Run: headless pygame with SDL's dummy video driver; simulated clock (each Clock.tick advances the game by its frame time, no real sleeping); random seed 0; keys injected as events and as key.get_pressed() state; mouse plan: one left click at the window centre at the start of phase 2, then a move to the lower-right quarter at the start of phase 3.
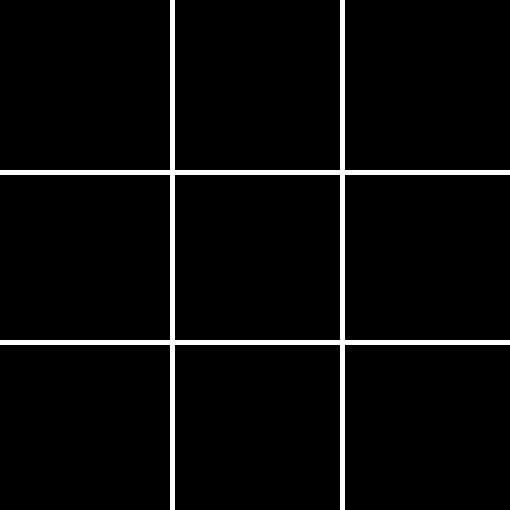
Frame 1 of 4 · flips 1–60 · no input
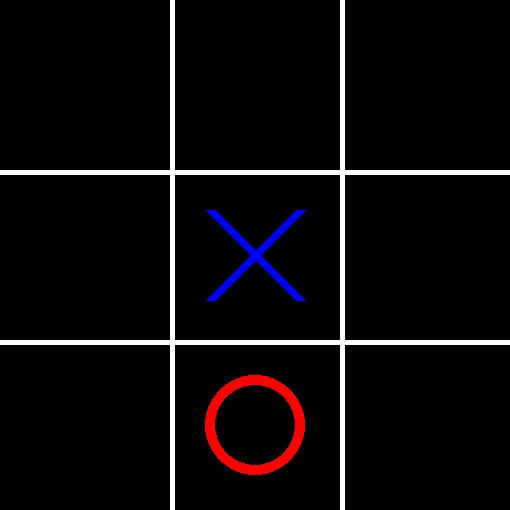
Frame 2 of 4 · flips 61–180 · clicked the window centre · tapped SPACE, RETURN · held RIGHT (→), D
Frame 3 of 4 · flips 181–300 · moved the mouse to the lower-right quarter · held DOWN (↓), S · screen unchanged from frame 2, image omitted
Frame 4 of 4 · flips 301–420 · held LEFT (←), A, UP (↑), W · screen unchanged from frame 3, image omitted

The pygame program that drew these frames:

import pygame, sys, copy, random



SCREEN_WIDTH = 510
SCREEN_HEIGHT = 510

BOX_WIDTH = SCREEN_WIDTH//3

WHITE = (255, 255, 255)
BLACK = (0, 0, 0)

X_COLOUR = (0, 0, 255)
O_COLOUR = (255, 0, 0)

LINE_WIDTH = 5


board = [[''for i in range(3)] for i in range(3)]

Xturn, Oturn = True, False

screen = pygame.display.set_mode((SCREEN_WIDTH, SCREEN_HEIGHT))
clock = pygame.time.Clock()
pygame.display.set_caption('Tic Tac Toe!')
singlePlayer = True                                                  # SET TO FALSE TO PLAY WITH TWO PLAYERS

def changeTurn():
    global Xturn, Oturn
    Xturn = not Xturn
    Oturn = not Oturn


def drawX(x, y):
    startX = x*(SCREEN_WIDTH//3)+40
    startY = y*(SCREEN_HEIGHT//3)+40
    pygame.draw.line(screen, X_COLOUR, (startX, startY), (startX+BOX_WIDTH-80, startY+BOX_WIDTH-80), 10)
    pygame.draw.line(screen, X_COLOUR, (startX, startY+BOX_WIDTH-80), (startX+BOX_WIDTH-80, startY), 10)

def drawO(x, y):
    x *= SCREEN_WIDTH//3
    y *= SCREEN_HEIGHT//3
    pygame.draw.circle(screen, O_COLOUR, (x+BOX_WIDTH//2, y+BOX_WIDTH//2), 50, 10)


def drawBoxes():
    for y in range(3):
        for x in range(3):
            if board[y][x] == '':
                continue
            if board[y][x] == 'X':
                drawX(x, y)
            if board[y][x] == 'O':
                drawO(x, y)

def drawScreen(screen):
    screen.fill(BLACK)

    for i in range(2):
        pygame.draw.rect(screen, WHITE, pygame.Rect((SCREEN_WIDTH//3)*(i+1), 0, LINE_WIDTH, SCREEN_HEIGHT))
        pygame.draw.rect(screen, WHITE, pygame.Rect(0, (SCREEN_HEIGHT//3)*(i+1), SCREEN_WIDTH, LINE_WIDTH))
    
    drawBoxes()

    boxes = win('X') if win('X') else win('O')
    if boxes:
        startX, startY = boxes[0][0], boxes[0][1]
        endX, endY = boxes[2][0], boxes[2][1]
        pygame.draw.line(screen, WHITE, (startX*SCREEN_WIDTH//3+BOX_WIDTH//2, startY*SCREEN_WIDTH//3+BOX_WIDTH//2), (endX*SCREEN_WIDTH//3+BOX_WIDTH//2, endY*SCREEN_WIDTH//3+BOX_WIDTH//2), 30)

    pygame.display.update()



def win(letter, board=board):
    for i in range(3):
        if (board[i][0] == letter and board[i][1] == letter and board[i][2] == letter):
            return [(0, i), (1, i), (2, i)]
        if (board[0][i] == letter and board[1][i] == letter and board[2][i] == letter):
            return [(i, 0), (i, 1), (i, 2)]
    if (board[0][0] == letter and board[1][1] == letter and board[2][2] == letter):
        return [(0, 0), (1, 1), (2, 2)]
    if (board[2][0] == letter and board[1][1] == letter and board[0][2] == letter):
        return [(0, 2), (1, 1), (2, 0)]
    return False

def boardIsFull(board=board):
    for row in board:
        for item in row:
            if item == '':
                return False
    return True



def computerMove():
    global board
    freeSpaces = []
    for y, row in enumerate(board):
        for x, item in enumerate(row):
            if item == '':
                freeSpaces.append((x, y))
    
    for space in freeSpaces:
        b = copy.deepcopy(board)
        b[space[1]][space[0]] = 'O'
        if win('O', b):
            board[space[1]][space[0]] = 'O'
            return
    
    for space in freeSpaces:
        b = copy.deepcopy(board)
        b[space[1]][space[0]] = 'X'
        if win('X', b):
            board[space[1]][space[0]] = 'O'
            return
        
    space = random.choice(freeSpaces)
    board[space[1]][space[0]] = 'O'


while True:
    clock.tick()
    drawScreen(screen)

    for event in pygame.event.get():
        if event.type == pygame.QUIT:
            pygame.quit()
            sys.exit()
        
        if event.type == pygame.MOUSEBUTTONDOWN:
            if event.button == 1:
                if not singlePlayer or (singlePlayer and Xturn):
                    pos = event.pos
                    x = (pos[0])//(SCREEN_WIDTH//3)
                    y = (pos[1])//(SCREEN_HEIGHT//3)
                    if board[y][x] == '':
                        board[y][x] = 'O' if Oturn else 'X'
                        changeTurn()
                        continue

    if win('X'):
        while True:
            clock.tick()
            drawScreen(screen)

            for event in pygame.event.get():
                if event.type == pygame.QUIT:
                    pygame.quit()
                    sys.exit()
    if win('O'):
        while True:
            clock.tick()
            drawScreen(screen)

            for event in pygame.event.get():
                if event.type == pygame.QUIT:
                    pygame.quit()
                    sys.exit()
    
    if boardIsFull():
        while True:
            clock.tick()
            drawScreen(screen)

            for event in pygame.event.get():
                if event.type == pygame.QUIT:
                    pygame.quit()
                    sys.exit()
    
    if Oturn and singlePlayer:
        computerMove()
        changeTurn()
